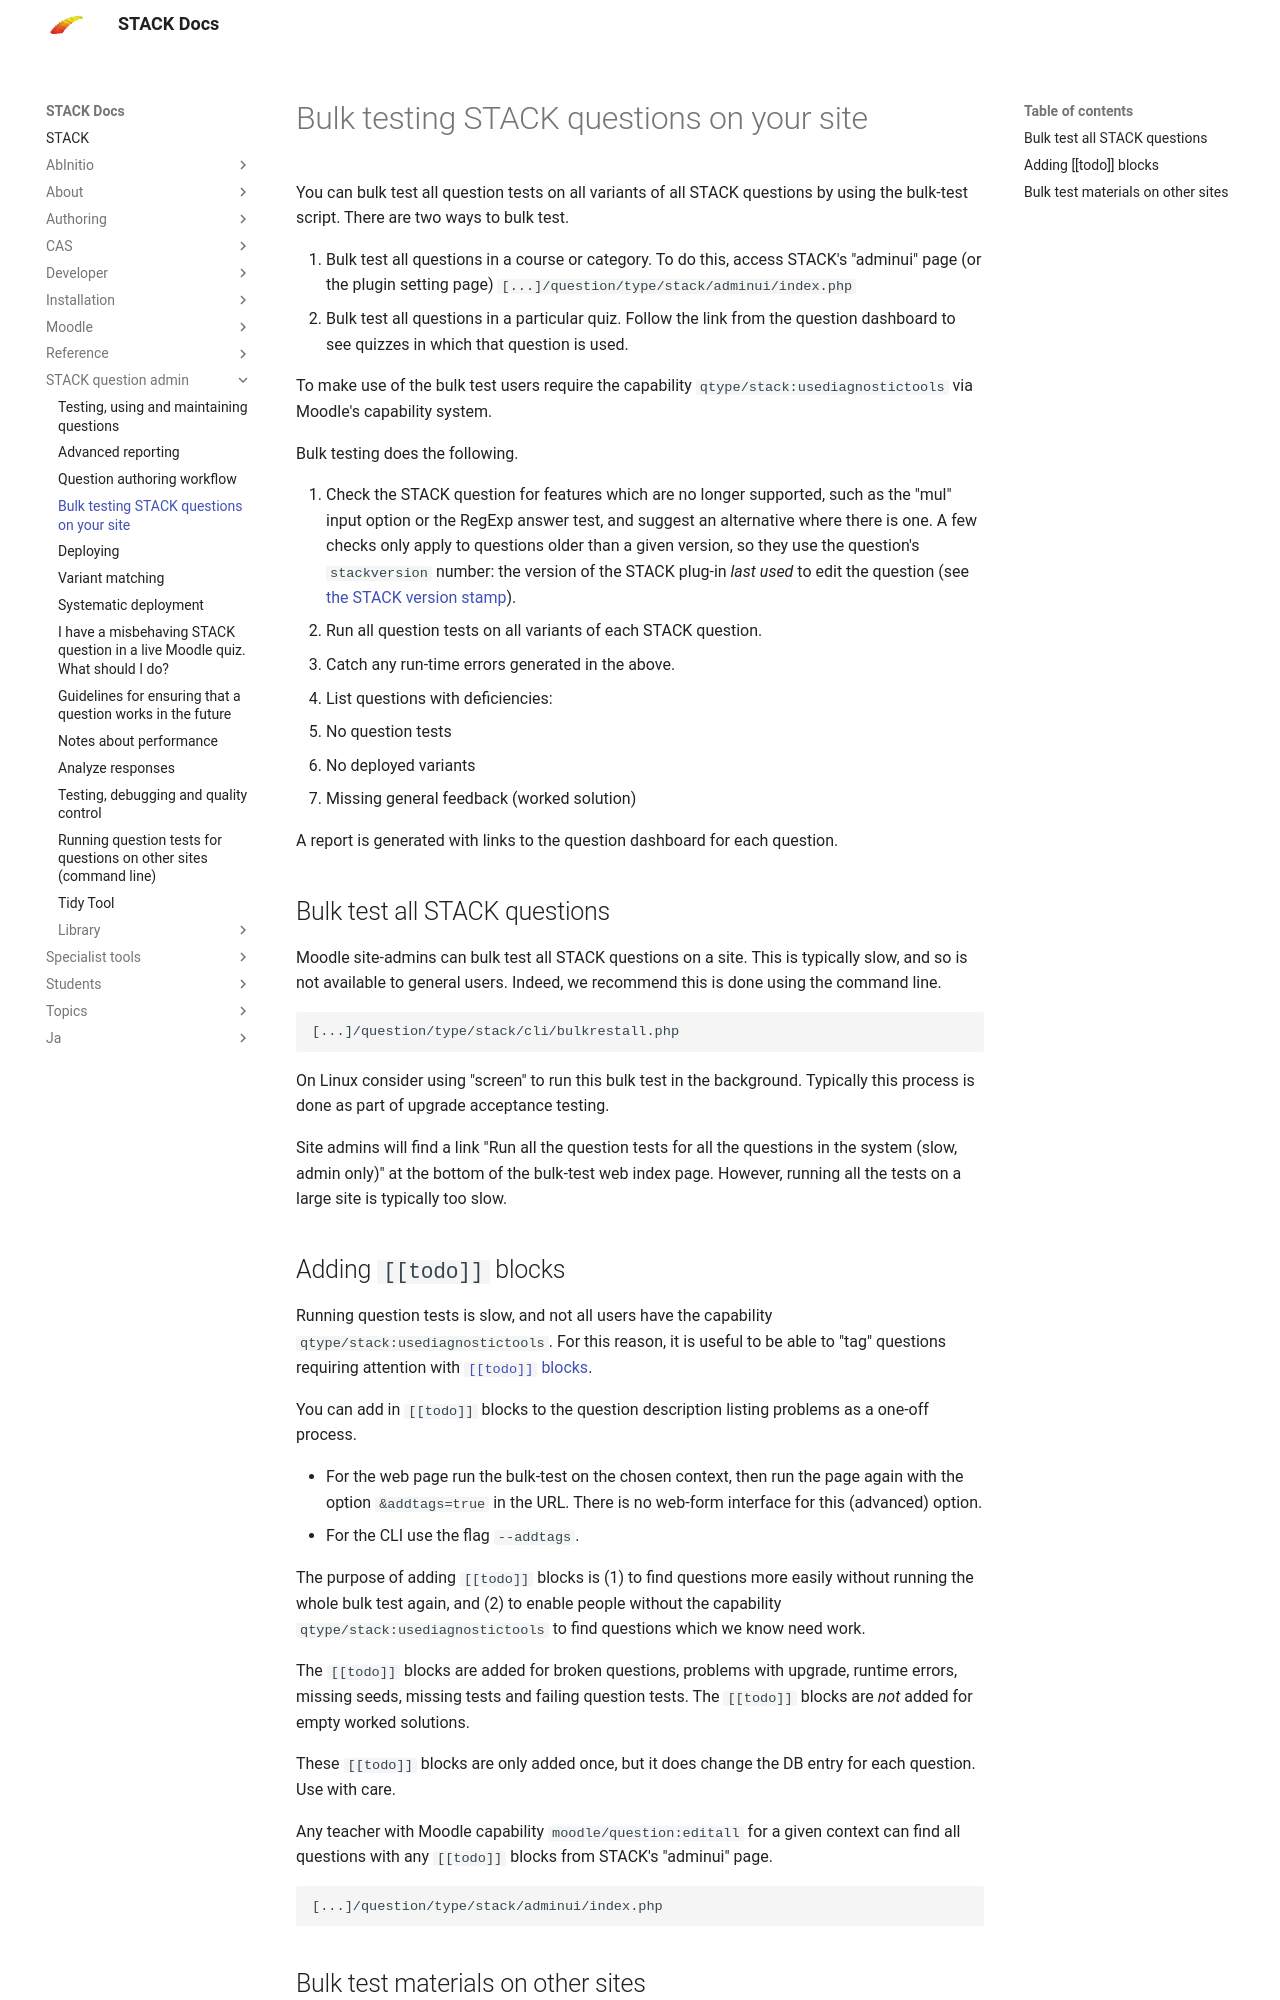

repository: maths/moodle-qtype_stack · page: en/STACK_question_admin/Bulk_testing/index.html · generator: mkdocs

# Bulk testing STACK questions on your site

You can bulk test all question tests on all variants of all STACK questions by using the bulk-test script.  There are two ways to bulk test.

1. Bulk test all questions in a course or category.  To do this, access STACK's "adminui" page (or the plugin setting page) `[...]/question/type/stack/adminui/index.php`
2. Bulk test all questions in a particular quiz.  Follow the link from the question dashboard to see quizzes in which that question is used.

To make use of the bulk test users require the capability `qtype/stack:usediagnostictools` via Moodle's capability system.

Bulk testing does the following.

1. Check the STACK question for features which are no longer supported, such as the "mul" input option or the RegExp answer test, and suggest an alternative where there is one.  A few checks only apply to questions older than a given version, so they use the question's `stackversion` number: the version of the STACK plug-in _last used_ to edit the question (see [the STACK version stamp](../Moodle/Import_Export.md#the-stack-version-stamp)).
2. Run all question tests on all variants of each STACK question.
3. Catch any run-time errors generated in the above.
4. List questions with deficiencies:
  * No question tests
  * No deployed variants
  * Missing general feedback (worked solution)

A report is generated with links to the question dashboard for each question.

## Bulk test all STACK questions

Moodle site-admins can bulk test all STACK questions on a site. This is typically slow, and so is not available to general users.  Indeed, we recommend this is done using the command line.

    [...]/question/type/stack/cli/bulkrestall.php

On Linux consider using "screen" to run this bulk test in the background.  Typically this process is done as part of upgrade acceptance testing.

Site admins will find a link "Run all the question tests for all the questions in the system (slow, admin only)" at the bottom of the bulk-test web index page.  However, running all the tests on a large site is typically too slow.
